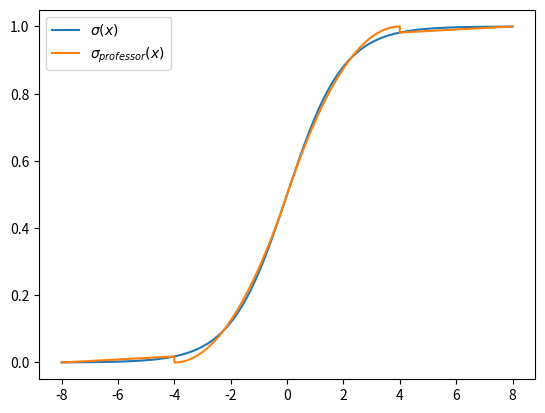

Python code for this plot:
import matplotlib.pyplot as plt
import numpy as np


def sigmoide(x):
    return 1 / (1 + np.exp(-x))


def aprox(x, x_max, x_min):
    # x_med = 0: sigmoide simétrica
    x_med = 0
    y_min = sigmoide(x_min)
    y_max = sigmoide(x_max)

    # x_inf e x_sup são os limites superiores e inferiores
    x_inf = x[0]
    x_sup = x[-1]

    # Primeiro linear
    b0 = -y_min / (x_inf - x_min)
    c0 = -b0 * x_inf

    # Primeiro não linear
    b1 = x_min / ((2 * x_min * x_med) - x_med**2 - x_min**2)
    a1 = -b1 / (2 * x_min)
    c1 = b1**2 / (4 * a1)

    # Segundo não linear
    b2 = -x_max / (2 * x_max * x_med - x_med**2 - x_max**2)
    a2 = -b2 / (2 * x_max)
    c2 = 1 + (b2 ** 2) / (4 * a2)

    # Segundo linear
    b3 = (1 - y_max) / (x_sup - x_max)
    c3 = 1 - b3 * x_sup

    resultado = []
    for valor in x:
        if valor < x_min:
            resultado.append(c0 + b0 * valor)
        elif x_min <= valor and valor < x_med:
            resultado.append(c1 + valor * (b1 + a1 * valor))
        elif x_med <= valor and valor < x_max:
            resultado.append(c2 + valor * (b2 + a2 * valor))
        else:
            resultado.append(c3 + b3 * valor)
    return resultado


def meu(x, fim_l, fim_n):
    # Constantes
    s_fim_l = sigmoide(fim_l)
    s_fim_n = sigmoide(fim_n)

    # Primeira parte linear
    a1 = (.5 - s_fim_l) / (0 - fim_l)
    b1 = .5 - 0 * a1

    # Parte não linear
    y_med = sigmoide((fim_l + fim_n) / 2)
    a2 = (2 * s_fim_l - 4 * y_med + 2 * s_fim_n) / (fim_n - fim_l) ** 2
    b2 = 2 * (y_med - s_fim_l) / (fim_n - fim_l) - a2 * (3 * fim_l + fim_n) / 2
    c2 = s_fim_l - a2 * fim_l * fim_l - b2 * fim_l

    # Segunda parte linear
    x_sup = 8
    s_x_sup = sigmoide(8)
    a3 = (s_fim_n - s_x_sup) / (fim_n - x_sup)
    b3 = s_fim_n - fim_n * a3

    resultados = []
    for valor in x:
        if valor >= -8 and valor <= -fim_n:
            resultados.append(1 + a3 * valor - b3)
        elif valor > -fim_n and valor <= -fim_l:
            resultados.append(1 - c2 + valor * (a2 * -valor + b2))
        elif valor > -fim_l and valor <= 0:
            resultados.append(1 + a1 * valor - b1)
        elif valor > 0 and valor <= fim_l:
            resultados.append(a1 * valor + b1)
        elif valor > fim_l and valor <= fim_n:
            resultados.append(c2 + valor * (valor * a2 + b2))
        elif valor > fim_n and valor <= 8:
            resultados.append(a3 * valor + b3)
        
    contador = 0
    for i, x in enumerate(resultados):
        if x > 1:
            resultados[i] = 1
            contador += 1
        if x < 0:
            resultados[i] = 0
            contador += 1
    return resultados

x = np.linspace(-8.0, 8.0, num=10**6, endpoint=False)

real = sigmoide(x)
angelo = aprox(x, 4, -4)
fim_l = .7
fim_n = 3.85
aproximado = meu(x, fim_l, fim_n)

plt.plot(x, real, label=r'$\sigma(x)$')
plt.plot(x, aproximado, label=r'$\sigma_{meu}(x)$')
plt.legend()
plt.savefig("sig_meu.png")

ax = plt.gca()
ax.cla()
plt.plot(x, real, label=r'$\sigma(x)$')
plt.plot(x, angelo, label=r'$\sigma_{professor}(x)$')
plt.legend()
plt.savefig('sig_prof.png')

print('ERRO PROF')
erro_abs = abs(real - angelo)
print(f'\tErro máximo: {max(erro_abs):.2%}')
print(f'\tErro médio: {erro_abs.mean():.2%}')

print('ERRO MEU')
erro_abs = abs(real - aproximado)
print(f'\tErro máximo: {max(erro_abs):.2%}')
print(f'\tErro médio: {erro_abs.mean():.2%}')
